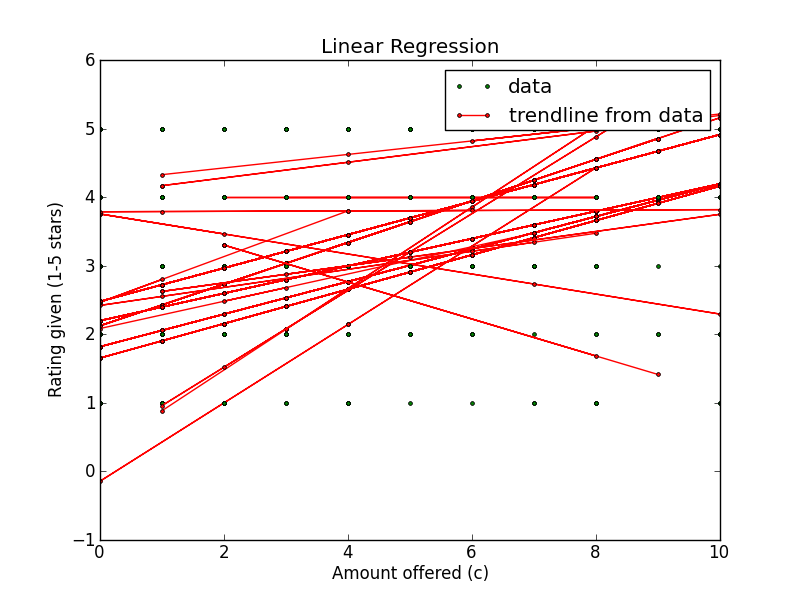

Values plotted in this chart, from the file beside it:
Amount offered, Rating Left, Accepted offer?, Turker ID
5, 4, True, AHLADH7JTJRO8
1, 1, False, AHLADH7JTJRO8
9, 5, True, AHLADH7JTJRO8
8, 5, True, AHLADH7JTJRO8
2, 1, True, AHLADH7JTJRO8
